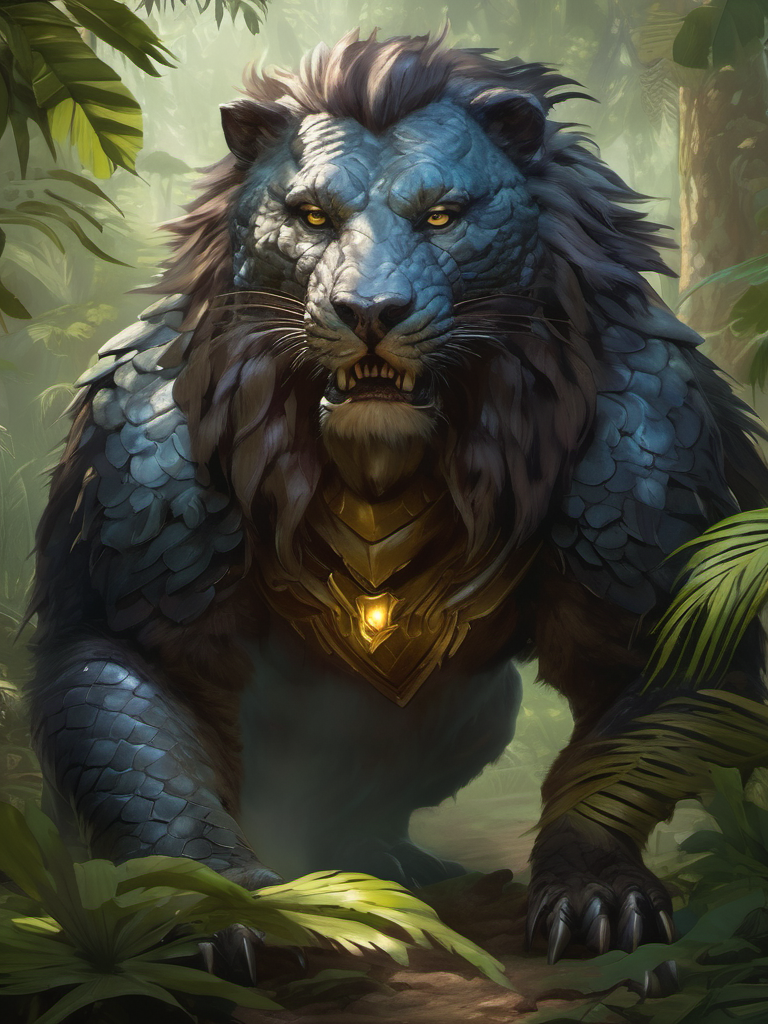
Generation parameters embedded in this image by AUTOMATIC1111 Stable Diffusion web UI or a fork of it (Forge, ...) (PNG 'parameters' text chunk):
Knightly creature of magic the gathering, in the style of hyper-realistic animal illustrations, zombiecore, mysterious jungle, blink-and-you-miss-it detail, flat brushwork, eerily realistic, digitally enhanced
Negative prompt: plastic, blurry, grainy, [deformed | disfigured], poorly drawn, [bad : wrong] anatomy, [extra | missing | floating | disconnected] limb, (mutated hands and fingers), blurry
Steps: 40, Sampler: DPM++ 2M Karras, CFG scale: 7, Seed: 39289812, Size: 768x1024, Model: sd_xl_base_1.0.safetensors, Clip skip: 3, Version: v1.5.1